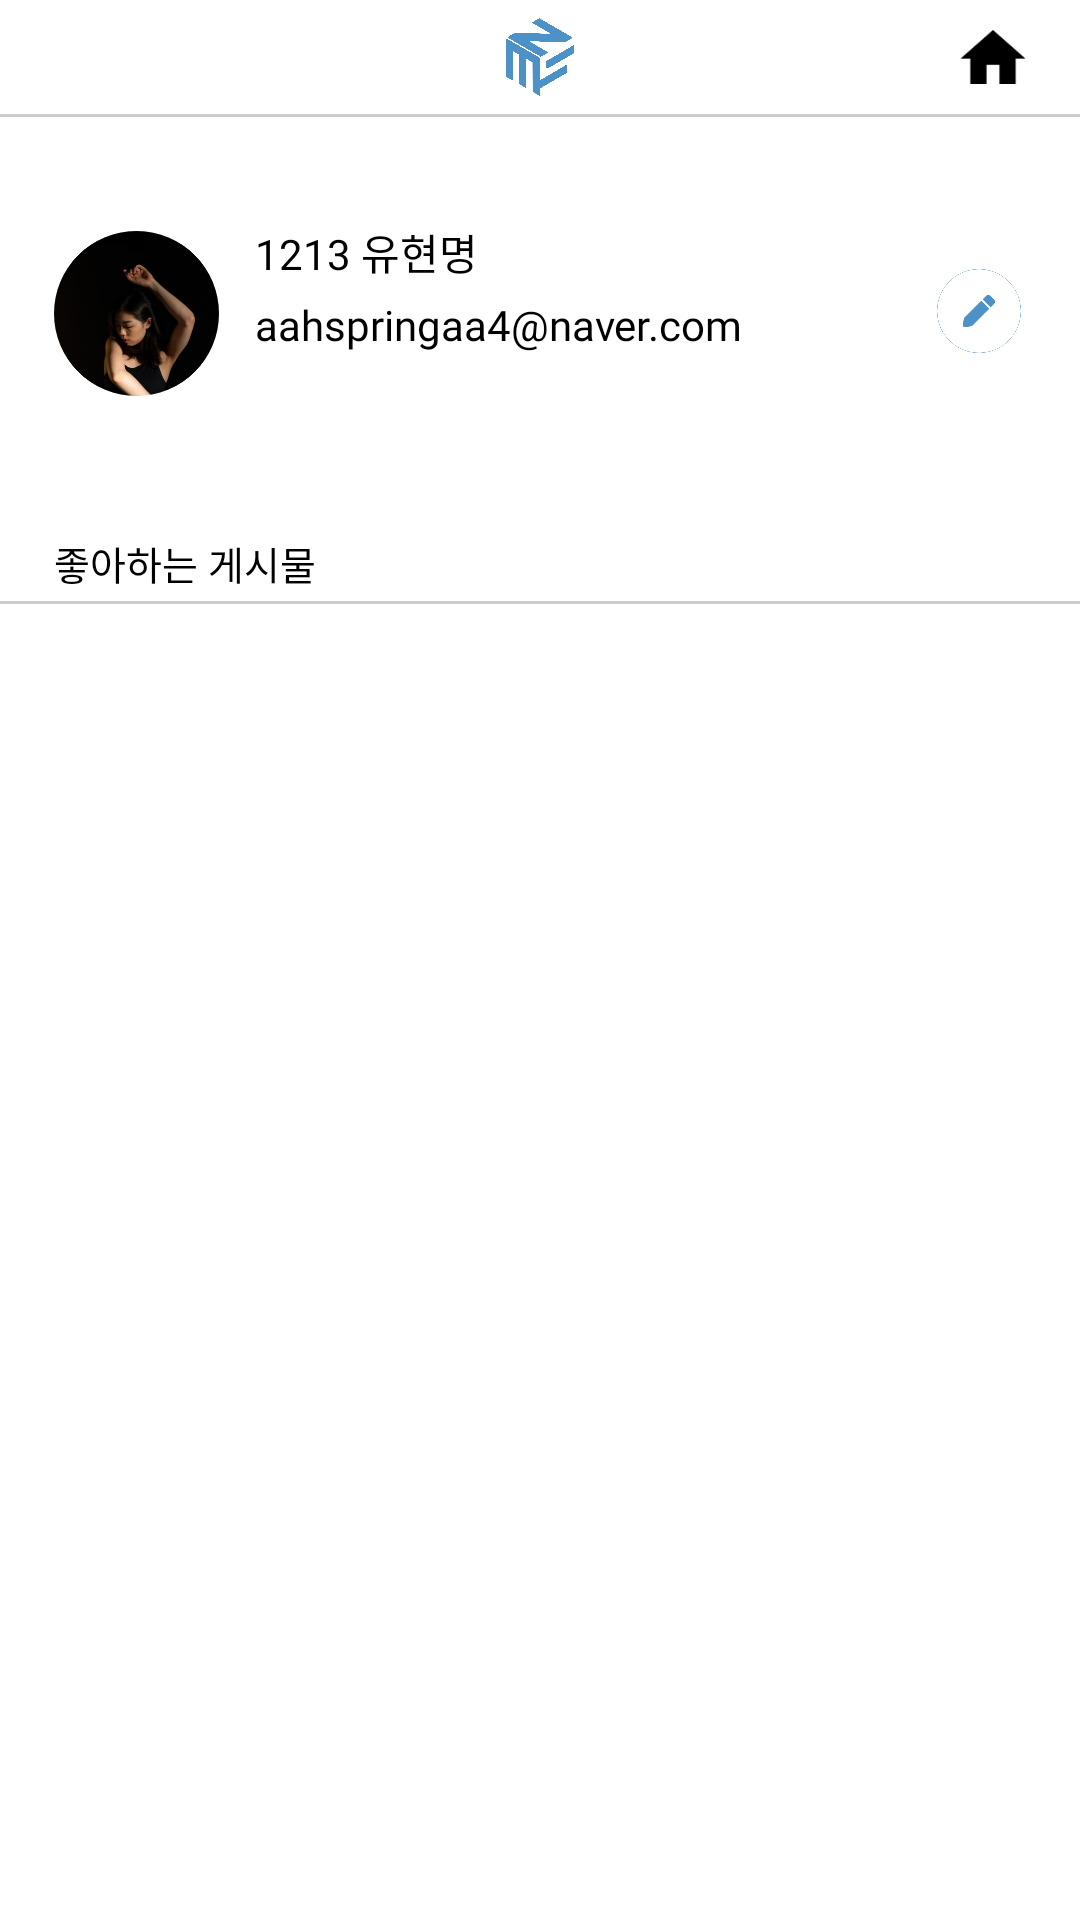

This screen was rendered from an Android layout file. Write that file and the resources it references.
<!-- AndroidManifest.xml: application theme Theme.Design.NoActionBar -->
<!-- res/layout/activity_mypage.xml -->
<?xml version="1.0" encoding="utf-8"?>
<layout xmlns:android="http://schemas.android.com/apk/res/android"
    xmlns:app="http://schemas.android.com/apk/res-auto"
    xmlns:tools="http://schemas.android.com/tools">

    <data>
        <variable
            name="activity"
            type="com.example.nms_android_v1.feature.mypage.ui.MypageActivity" />
    </data>

    <androidx.constraintlayout.widget.ConstraintLayout
        android:layout_width="match_parent"
        android:layout_height="match_parent"
        android:background="@color/white"
        tools:context=".feature.mypage.ui.MypageActivity">

        <androidx.constraintlayout.widget.Guideline
            android:id="@+id/left_line"
            android:layout_width="0dp"
            android:layout_height="0dp"
            android:orientation="vertical"
            app:layout_constraintGuide_percent="0.05" />

        <androidx.constraintlayout.widget.Guideline
            android:id="@+id/top_line"
            android:layout_width="0dp"
            android:layout_height="0dp"
            android:orientation="horizontal"
            app:layout_constraintGuide_percent="0.117" />

        <androidx.constraintlayout.widget.Guideline
            android:id="@+id/right_line"
            android:layout_width="0dp"
            android:layout_height="0dp"
            android:orientation="vertical"
            app:layout_constraintGuide_percent="0.9455555" />

        <ImageView
            android:id="@+id/toplogo"
            android:layout_width="26dp"
            android:layout_height="26dp"
            android:layout_marginTop="6dp"
            android:src="@drawable/nms_logonms"
            app:layout_constraintEnd_toEndOf="parent"
            app:layout_constraintStart_toStartOf="parent"
            app:layout_constraintTop_toTopOf="parent" />

        <ImageView
            android:id="@+id/bt_home"
            android:layout_width="24dp"
            android:layout_height="24dp"
            android:layout_marginTop="7dp"
            android:layout_marginEnd="17dp"
            android:layout_marginRight="17dp"
            android:src="@drawable/home_btn_black"
            app:layout_constraintEnd_toEndOf="parent"
            app:layout_constraintTop_toTopOf="parent" />

        <View
            android:layout_width="match_parent"
            android:layout_height="1dp"
            android:layout_marginTop="6dp"
            android:background="#D1CACA"
            app:layout_constraintTop_toBottomOf="@+id/toplogo" />

        <androidx.constraintlayout.widget.ConstraintLayout
            android:layout_width="0dp"
            android:layout_height="wrap_content"
            android:orientation="horizontal"
            app:layout_constraintLeft_toLeftOf="@id/left_line"
            app:layout_constraintRight_toRightOf="@id/right_line"
            app:layout_constraintTop_toTopOf="@id/top_line">

            <ImageView
                android:id="@+id/iv_profile"
                android:layout_width="55dp"
                android:layout_height="55dp"
                android:layout_marginTop="2dp"
                android:src="@drawable/mypage_profile_example"
                app:layout_constraintStart_toStartOf="parent"
                app:layout_constraintTop_toTopOf="parent" />

            <TextView
                android:id="@+id/tv_name"
                android:layout_width="wrap_content"
                android:layout_height="wrap_content"
                android:layout_marginLeft="12dp"
                android:layout_marginTop="-4dp"
                android:fontFamily="@font/noto_sans_kr_bold"
                android:text="1213 유현명"
                android:textColor="@color/black"
                android:textSize="14dp"
                app:layout_constraintLeft_toRightOf="@id/iv_profile"
                app:layout_constraintTop_toTopOf="@id/iv_profile" />

            <TextView
                android:id="@+id/tv_email"
                android:layout_width="wrap_content"
                android:layout_height="wrap_content"
                android:layout_marginLeft="12dp"
                android:layout_marginTop="-10dp"
                android:fontFamily="@font/noto_sans_kr_regular"
                android:text="aahspringaa4@naver.com"
                android:textColor="@color/black"
                android:textSize="14dp"
                app:layout_constraintBottom_toBottomOf="@+id/iv_profile"
                app:layout_constraintLeft_toRightOf="@id/iv_profile"
                app:layout_constraintTop_toBottomOf="@id/tv_name" />

            <ImageButton
                android:id="@+id/profileedit"
                android:layout_width="28dp"
                android:layout_height="28dp"
                android:adjustViewBounds="true"
                android:background="@android:color/transparent"
                android:scaleType="fitCenter"
                android:src="@drawable/profileedit"
                app:layout_constraintBottom_toBottomOf="parent"
                app:layout_constraintEnd_toEndOf="parent"
                app:layout_constraintTop_toTopOf="parent" />

        </androidx.constraintlayout.widget.ConstraintLayout>

        <androidx.constraintlayout.widget.Guideline
            android:id="@+id/top_line3"
            android:layout_width="0dp"
            android:layout_height="0dp"
            android:orientation="horizontal"
            app:layout_constraintGuide_percent="0.2779" />

        <androidx.constraintlayout.widget.Guideline
            android:id="@+id/top_line4"
            android:layout_width="0dp"
            android:layout_height="0dp"
            android:orientation="horizontal"
            app:layout_constraintGuide_percent="0.39" />

        <androidx.constraintlayout.widget.Guideline
            android:id="@+id/left_line2"
            android:layout_width="0dp"
            android:layout_height="0dp"
            android:orientation="vertical"
            app:layout_constraintGuide_percent="0.05" />

        <androidx.constraintlayout.widget.Guideline
            android:id="@+id/right"
            android:layout_width="0dp"
            android:layout_height="0dp"
            android:orientation="vertical"
            app:layout_constraintGuide_percent="0.95" />

        <TextView
            android:id="@+id/like"
            android:layout_width="wrap_content"
            android:layout_height="wrap_content"
            android:fontFamily="@font/noto_sans_kr_regular"
            android:text="좋아하는 게시물"
            android:textColor="@color/black"
            android:textSize="13dp"
            app:layout_constraintLeft_toLeftOf="@id/left_line"
            app:layout_constraintTop_toTopOf="@id/top_line3" />

        <View
            android:id="@+id/view7"
            android:layout_width="match_parent"
            android:layout_height="1dp"
            android:layout_marginTop="3dp"
            android:background="#D1CACA"
            app:layout_constraintTop_toBottomOf="@id/like" />

        <androidx.recyclerview.widget.RecyclerView
            android:id="@+id/rvMyPage"
            android:layout_width="0dp"
            android:layout_height="0dp"
            app:layoutManager="androidx.recyclerview.widget.GridLayoutManager"
            app:layout_constraintBottom_toBottomOf="parent"
            app:layout_constraintLeft_toLeftOf="@id/left_line2"
            app:layout_constraintRight_toRightOf="@id/right"
            app:layout_constraintTop_toTopOf="@id/top_line4"
            tools:listitem="@layout/listpost_item" />


    </androidx.constraintlayout.widget.ConstraintLayout>
</layout>
<!-- res/layout/listpost_item.xml (included above) -->
<?xml version="1.0" encoding="utf-8"?>
<layout>

    <data>
        <variable
            name="item"
            type="com.example.nms_android_v1.feature.mypage.dto.Liked_Notices_Value" />
    </data>
    <GridLayout
        xmlns:android="http://schemas.android.com/apk/res/android"
        xmlns:app="http://schemas.android.com/apk/res-auto"
        android:layout_width="165dp"
        android:layout_height="175dp"
        android:orientation="vertical"
        android:background="@color/white">

        <LinearLayout
            android:id="@+id/total_item"
            android:layout_width="155dp"
            android:layout_height="155dp"
            android:orientation="vertical"
            android:background="@drawable/likepostitembottom">

            <ImageView
                android:id="@+id/likephoto"
                android:layout_width="155dp"
                android:layout_height="105dp" />

            <LinearLayout
                android:layout_width="155dp"
                android:layout_height="50dp"
                android:orientation="vertical">

                <TextView
                    android:id="@+id/tv_title"
                    android:layout_width="139dp"
                    android:layout_height="26dp"
                    android:fontFamily="@font/noto_sans_kr_medium"
                    android:gravity="left"
                    android:text="애들아 급식 알려줄께"
                    android:textColor="@color/black"
                    android:textSize="9dp" />

                <TextView
                    android:id="@+id/tv_writer"
                    android:layout_width="wrap_content"
                    android:layout_height="wrap_content"
                    android:layout_gravity="right"
                    android:fontFamily="@font/noto_sans_kr_medium"
                    android:gravity="right"
                    android:text="장성혜(마이스터부)"
                    android:textColor="#707070"
                    android:textSize="8dp" />
            </LinearLayout>
        </LinearLayout>

        <TextView
            android:id="@+id/tv_created_date"
            android:layout_width="wrap_content"
            android:layout_height="wrap_content"
            android:text="2021년 10월 19일(월) 12:20"
            android:textSize="9dp"
            android:textColor="#707070"
            android:layout_gravity="right"
            android:layout_marginRight="10dp"
            android:fontFamily="@font/noto_sans_kr_regular"/>
    </GridLayout>
</layout>
<!-- resources referenced by this layout -->
<resources>
  <color name="black">#FF000000</color>
  <color name="white">#FFFFFFFF</color>
  <!-- drawable home_btn_black: png bitmap (drawable, 1062 bytes) -->
  <!-- drawable likepostitembottom (drawable) -->
  <?xml version="1.0" encoding="utf-8"?>
  <shape xmlns:android="http://schemas.android.com/apk/res/android"
      android:shape="rectangle" android:padding="10dp">
      <solid android:color="#ffffff"/>
      <corners
          android:topLeftRadius="10dp"
          android:topRightRadius="10dp"
          android:bottomLeftRadius="10dp"
          android:bottomRightRadius="10dp"/>
  
      <stroke
          android:width="2dp"
          android:color="#707070" />
  
  </shape>
  <!-- drawable mypage_profile_example: png bitmap (drawable, 83498 bytes) -->
  <!-- drawable nms_logonms: jpg bitmap (drawable-v24, 43178 bytes) -->
  <!-- drawable profileedit: png bitmap (drawable, 12170 bytes) -->
</resources>
